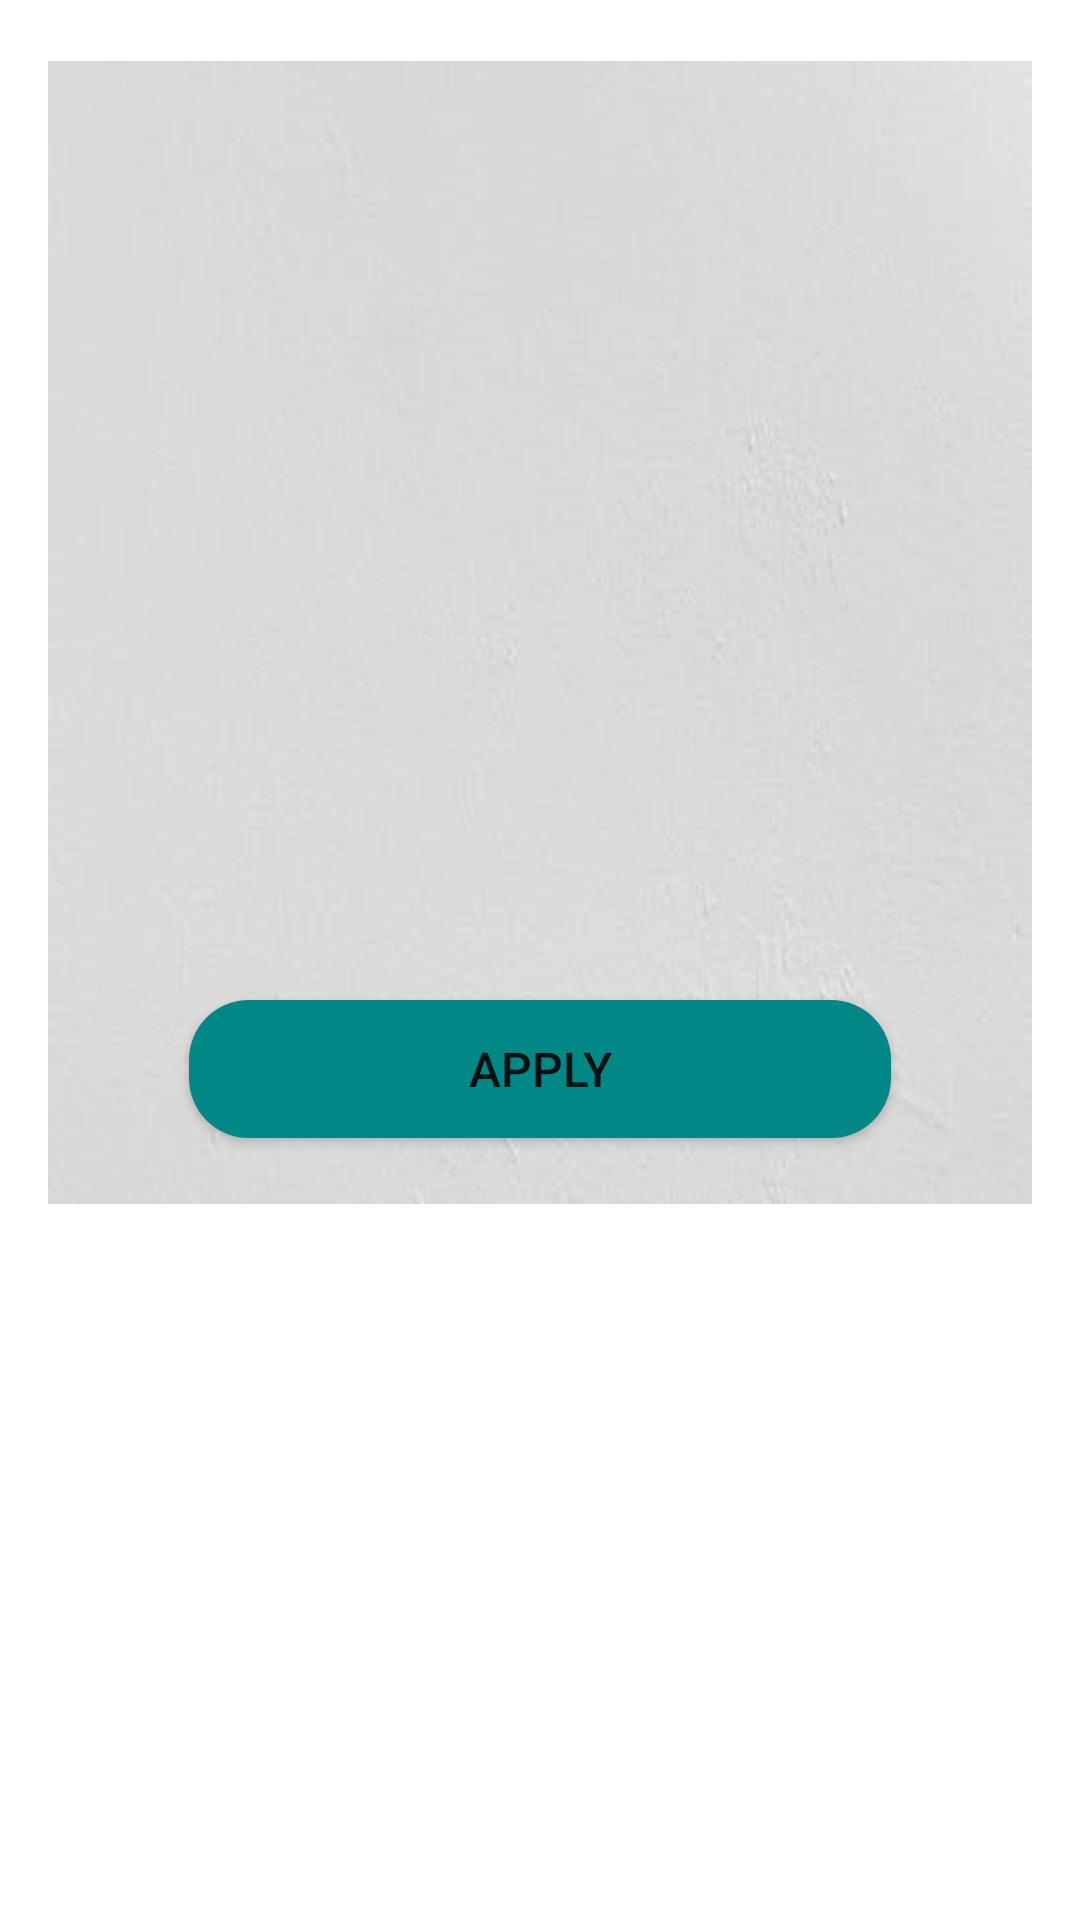

The Android layout XML behind this screen, and the referenced resources:
<!-- AndroidManifest.xml: application theme Theme.VICEWork -->
<!-- res/layout/single_item.xml -->
<?xml version="1.0" encoding="utf-8"?>
<androidx.constraintlayout.widget.ConstraintLayout
    xmlns:android="http://schemas.android.com/apk/res/android"
    xmlns:app="http://schemas.android.com/apk/res-auto"
    xmlns:tools="http://schemas.android.com/tools"
    android:layout_width="match_parent"
    android:layout_height="match_parent">

    <LinearLayout
        android:layout_width="328dp"
        android:layout_height="381dp"
        android:layout_marginTop="10dp"
        android:background="@drawable/greylight"
        android:orientation="vertical"
        android:padding="15dp"
        app:layout_constraintBottom_toBottomOf="parent"
        app:layout_constraintEnd_toEndOf="parent"
        app:layout_constraintStart_toStartOf="parent"
        app:layout_constraintTop_toTopOf="parent"
        app:layout_constraintVertical_bias="0.042">

        <LinearLayout
            android:id="@+id/viewprofilesingleactivity"
            android:layout_width="match_parent"
            android:layout_height="90dp"
            android:orientation="horizontal">

            <TextView
                android:id="@+id/textViewjobgiver"
                android:layout_width="177dp"
                android:layout_height="match_parent"
                android:fontFamily="serif"
                android:textColor="@color/black"
                android:textSize="18sp" />

            <ImageView
                android:id="@+id/imageViewuserimagesingleview"
                android:layout_width="wrap_content"
                android:layout_height="90dp"
                android:layout_weight="1"
                android:src="@drawable/default_profile_picture" />
        </LinearLayout>

        <TextView
            android:id="@+id/textViewjobname"
            android:layout_width="match_parent"
            android:layout_height="37dp"
            android:fontFamily="serif"
            android:textColor="@color/black"
            android:textSize="18sp" />

        <TextView
            android:id="@+id/textViewstartdate"
            android:layout_width="match_parent"
            android:layout_height="38dp"
            android:fontFamily="serif"
            android:textColor="@color/black"
            android:textSize="18sp" />

        <TextView
            android:id="@+id/textViewnumberofpeople"
            android:layout_width="match_parent"
            android:layout_height="34dp"
            android:fontFamily="serif"
            android:textColor="@color/black"
            android:textSize="18sp" />

        <LinearLayout
            android:layout_width="match_parent"
            android:layout_height="54dp"
            android:orientation="horizontal">

            <TextView
                android:id="@+id/textViewprice"
                android:layout_width="186dp"
                android:layout_height="match_parent"
                android:layout_weight="1"
                android:fontFamily="serif"
                android:textColor="@color/black"
                android:textSize="18sp" />

            <TextView
                android:id="@+id/textViewamountper"
                android:layout_width="wrap_content"
                android:layout_height="53dp"
                android:layout_weight="1"
                android:fontFamily="serif"
                android:textColor="@color/black"
                android:textSize="18sp" />
        </LinearLayout>

        <TextView
            android:id="@+id/textViewphonenumber"
            android:layout_width="match_parent"
            android:layout_height="45dp"
            android:textColor="@color/black"
            android:fontFamily="serif"
            android:textSize="18sp" />

        <Button
            android:id="@+id/btnapply"
            android:layout_width="234dp"
            android:layout_height="46dp"
            android:layout_gravity="center"
            android:background="@drawable/btt"
            android:textSize="16sp"
            android:text="APPLY" />

    </LinearLayout>
</androidx.constraintlayout.widget.ConstraintLayout>
<!-- resources referenced by this layout -->
<resources>
  <color name="black">#FF000000</color>
  <!-- drawable btt (drawable) -->
  <?xml version="1.0" encoding="utf-8"?>
  <shape xmlns:android="http://schemas.android.com/apk/res/android"
      android:padding="10dp"
      android:shape="rectangle"
      >
      <solid android:color="@color/gl" />
  
      <corners
          android:bottomLeftRadius="20dp"
          android:bottomRightRadius="20dp"
          android:topLeftRadius="20dp"
          android:topRightRadius="20dp" />
  
  </shape>
  <!-- drawable greylight: jpeg bitmap (drawable, 5068 bytes) -->
  <style name="Theme.VICEWork" parent="Theme.MaterialComponents.DayNight.DarkActionBar">
          
          <item name="colorPrimary">@color/purple_500</item>
          <item name="colorPrimaryVariant">@color/purple_700</item>
          <item name="colorOnPrimary">@color/white</item>
          
          <item name="colorSecondary">@color/teal_200</item>
          <item name="colorSecondaryVariant">@color/teal_700</item>
          <item name="colorOnSecondary">@color/black</item>
          
          <item name="android:statusBarColor" tools:targetApi="l">?attr/colorPrimaryVariant</item>
          
      </style>
  <color name="gl">#FF018786</color>
  <color name="purple_500">#03AFFB</color>
  <color name="purple_700">#FF3700B3</color>
  <color name="white">#FFFFFFFF</color>
  <color name="teal_200">#FF03DAC5</color>
  <color name="teal_700">#FF018786</color>
</resources>
